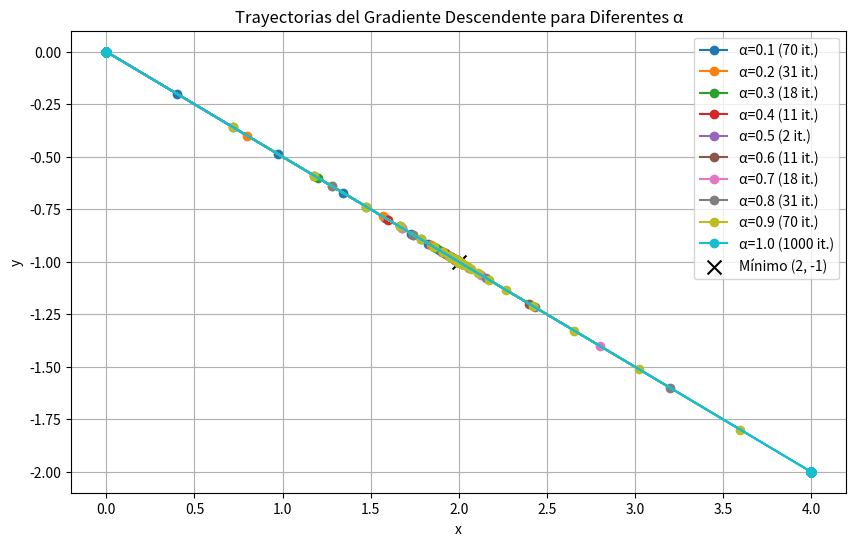

Write the Python code that produced this figure. (Note: this script raises an exception after producing the figure.)
import numpy as np
import matplotlib.pyplot as plt


# =============================================================================
# PARTE A: Implementación de Gradiente descendente en 3-D
# =============================================================================

# 1. Calcular analíticamente el gradiente de la función de pérdida
# La función de pérdida está definida como:
#   L(x,y) = (x - 2)^2 + (y + 1)^2



# Definimos la función de pérdida y su gradiente
def loss_function(x, y):
    """Calcula el valor de la función de pérdida en un punto (x, y)."""
    return (x - 2)**2 + (y + 1)**2

# 2. Calcular el gradiente de la función de pérdida
# El gradiente es el vector de derivadas parciales:
# dL/dx = 2*(x - 2)
# dL/dy = 2*(y + 1)

def gradient(x, y):
    """Calcula el gradiente de la función de pérdida en (x, y)."""
    dL_dx = 2 * (x - 2)
    dL_dy = 2 * (y + 1)
    return np.array([dL_dx, dL_dy])

# 3.Implementar el algoritmo de Gradiente Descendente
def gradient_descent(initial_point, alpha=0.25, tol=1e-6, max_iter=1000):

    """
    Aplica el método de Descenso del Gradiente para minimizar la función de pérdida.

    Parámetros:
      initial_point : Punto inicial (x0, y0).
      alpha         : Factor de convergencia (tamaño del paso).
      tol           : Tolerancia para la norma del gradiente.
      max_iter      : Número máximo de iteraciones.

    Retorna:
      - La solución aproximada.
      - Lista de puntos iterativos (trayectoria) para graficar.
      - Número de iteraciones realizadas.
    """
    # Inicializar el punto
    xk = np.array(initial_point, dtype=float)
    # Almacenar la trayectoria para análisis posterior
    path = [xk.copy()]

    # Iterar hasta que se cumpla el criterio de parada o se alcance el máximo de iteraciones
    for i in range(max_iter):
        # Calcular el gradiente en el punto actual
        grad = gradient(xk[0], xk[1])

        #Criterio de parada: si la norma del gradiente es menor que la tolerancia, se detiene
        if np.linalg.norm(grad) < tol:
            break

        #Actualización según Descenso del gradiente:
        #   x_{k+1} = x_k - alpha * grad
        xk = xk - alpha *grad
        # Almacenar el punto actualizado
        path.append(xk.copy())
    # Retornar la solución final, la trayectoria y el número de iteraciones
    return xk, np.array(path), i+1

# =============================================================================
# PASO 3: Experimentar con diferentes valores de α
# =============================================================================
# Parámetros iniciales
plt.figure(figsize=(10, 6))
initial_point = (0, 0)  
alpha_values = [0.1, 0.2,0.3,0.4, 0.5,0.6, 0.7, 0.8, 0.9, 1.0]  # Diferentes tasas de aprendizaje
results = {}

for alpha in alpha_values:
    solution, path, iterations = gradient_descent(initial_point, alpha)
    results[alpha] = (solution, path, iterations)
    #4. Graficar la trayectoria de los parámetros durante la optimización.
    plt.plot(path[:,0], path[:,1], 'o-', label=f"α={alpha} ({iterations} it.)")
    
    # Mostrar el valor final obtenido
    print(f"α={alpha}: solución obtenida = {solution}, iteraciones = {iterations}")



# Encontrar el mejor resultado basado en la menor cantidad de iteraciones y proximidad al óptimo
optimal_alpha = min(results.keys(), key=lambda a: (results[a][2], np.linalg.norm(results[a][0] - np.array([2, -1]))))
optimal_solution, optimal_path, optimal_iterations = results[optimal_alpha]

# =============================================================================
# PASO 5 y 6: Destacar el valor óptimo final y analizar sensibilidad a α
# =============================================================================

# Imprimir el resultado óptimo encontrado
print(f"Mejor alpha: {optimal_alpha}")
print(f"Solución óptima encontrada: {optimal_solution}")
print(f"Número de iteraciones: {optimal_iterations}")
print(f"Distancia al valor analítico (2,-1): {np.linalg.norm(optimal_solution - np.array([2, -1]))}")
print("\nAnálisis de sensibilidad:")
print("- Valores lejanos al α optimo (>α+0.3) hacen que la convergencia sea lenta.")
print("- Valores moderados de α (α+0.1 a α+0.2) permiten una convergencia rápida y estable.")
print("- Valores grandes de α (α>1.0) pueden causar oscilaciones o divergencia. Nunca converge")
print("Para seleccionar optimamente el α podemos experimentar con diferentes valores y escoger el que nos de la menor distancia al valor analítico en menor número de iteraciones")

# Graficar el mínimo global en (2, -1)
plt.scatter(2, -1, c='black', marker='x', s=100, label="Mínimo (2, -1)")

# Configuración del gráfico
plt.xlabel("x")
plt.ylabel("y")
plt.title("Trayectorias del Gradiente Descendente para Diferentes α")
plt.legend()
plt.grid()
plt.savefig('plots/trayectorias_problema4.png')
plt.show()
plt.close()


# =============================================================================
# PARTE B: Comparación entre Newton-Raphson y Gradiente Descendente
# =============================================================================

# Definición de la función f(x,y,z)

def f_xy(x,y):
    return (x - 2)**2 * (y + 2)**2 + (x + 1)**2 + (y - 1)**2

# Calculamos el gradiente analítico
def grad_f(x, y):
    df_dx = 2*(x - 2)*(y + 2)**2 + 2*(x + 1)
    df_dy = 2*(x - 2)**2*(y + 2) + 2*(y - 1)
    return np.array([df_dx, df_dy])

# Calculamos la Hessiana analítica
def hess_f(x, y):
    d2f_dx2 = 2*(y + 2)**2 + 2
    d2f_dy2 = 2*(x - 2)**2 + 2
    d2f_dxdy = 4*(x - 2)*(y + 2)
    return np.array([[d2f_dx2, d2f_dxdy], [d2f_dxdy, d2f_dy2]])

# Implementamos el método de Gradiente Descendente
def gradient_descent2(initial_point, alpha, tol=1e-6, max_iter=1000):

    """
    Aplica el método de Descenso del Gradiente para minimizar la función de pérdida.

    Parámetros:
      initial_point : Punto inicial (x0, y0).
      alpha         : Factor de convergencia (tamaño del paso).
      tol           : Tolerancia para la norma del gradiente.
      max_iter      : Número máximo de iteraciones.

    Retorna:
      - La solución aproximada.
      - Lista de puntos iterativos (trayectoria) para graficar.
      - Número de iteraciones realizadas.
    """
    # Inicializar el punto
    xk = np.array(initial_point, dtype=float)
    # Almacenar la trayectoria para análisis posterior
    path = [xk.copy()]

    # Iterar hasta que se cumpla el criterio de parada o se alcance el máximo de iteraciones
    for i in range(max_iter):
        # Calcular el gradiente en el punto actual
        grad = grad_f(xk[0], xk[1])

        # Verificar si el gradiente es NaN o infinito
        if np.any(np.isnan(grad)) or np.any(np.isinf(grad)):
            print(f"Iteración {i}: Gradiente inválido, deteniendo iteraciones.")
            break

        #Criterio de parada: si la norma del gradiente es menor que la tolerancia, se detiene
        if np.linalg.norm(grad) < tol:
            break

        # Evitar que los valores exploten
        grad_norm = np.linalg.norm(grad)
        if grad_norm > 1e6:  # Límite arbitrario para detectar inestabilidad
            break

        #Actualización según Descenso del gradiente:
        #   x_{k+1} = x_k - alpha * grad
        xk = xk - alpha *grad
        # Almacenar el punto actualizado
        path.append(xk.copy())
    # Retornar la solución final, la trayectoria y el número de iteraciones
    return xk, np.array(path), i+1


# Implementamos el método de Newton-Raphson
def newton_raphson(initial_point, alpha, tol=1e-6, max_iter=1000):
    """
    Aplica el método de Newton-Raphson 

    Parámetros:
      initial_point : Punto inicial (x0, y0).
      alpha         : Factor de convergencia (tamaño del paso).
      tol           : Tolerancia para la norma del gradiente.
      max_iter      : Número máximo de iteraciones.

    Retorna:
      - La solución aproximada.
      - Lista de puntos iterativos (trayectoria) para graficar.
      - Número de iteraciones realizadas.
    """
    # Inicializar el punto
    xk = np.array(initial_point, dtype=float)
    # Almacenar la trayectoria para análisis posterior
    path = [xk.copy()]

    # Iterar hasta que se cumpla el criterio de parada o se alcance el máximo de iteraciones
    for i in range(max_iter):
        # Calcular el gradiente en el punto actual
        grad = grad_f(xk[0], xk[1])

        # 4. Criterio de parada: si la norma del gradiente es menor que la tolerancia, se detiene
        if np.linalg.norm(grad) < tol:
            break

        # Calcular la matriz Hessiana en el punto actual
        H = hess_f(xk[0], xk[1])

        # Verificar que la Hessiana sea invertible
        try:
            H_inv = np.linalg.inv(H)
        except np.linalg.LinAlgError:
            print("La Hessiana es singular en la iteración", i)
            break

        # 2. Actualización según Newton-Raphson:
        #   x_{k+1} = x_k - alpha * H_inv * grad
        xk = xk - alpha * H_inv.dot(grad)
        # Almacenar el punto actualizado
        path.append(xk.copy())

    return xk, path, i+1

# Parámetros iniciales
x0 = [-2, -3]

alpha_values = [0.1, 0.2,0.3,0.4, 0.5,0.6, 0.7, 0.8, 0.9, 1.0]  # Diferentes tasas de aprendizaje
results2 = {}
results3 = {}

for alpha in alpha_values:
    solution2, path2, iterations2 = gradient_descent2(x0, alpha)
    solution_rosen, path_rosen, iter_rosen = newton_raphson(
    x0,alpha)

    results2[alpha] = (solution2, path2, iterations2)
    results3[alpha] = (solution_rosen,path_rosen,iter_rosen)

    # Mostrar el valor final obtenido
    print(f"α={alpha}: solución obtenida para descenso del gradiente = {solution2}, iteraciones = {iterations2}")
    print(f"α={alpha}: solución obtenida para Newton-Raphson = {solution_rosen}, iteraciones = {iter_rosen}")


print("En este caso, no hay un valor optimo. Dependiendo del algoritmo que usemos y el alpha, va a cambiar nuestro resultado."
"Esto se debe a que nuestra funcion presenta un punto de silla. Además, en descenso del gradiente para alphas mayores a 0.1, el gradiente"
" es demasiado grande y en cada iteración sigue creciendo, no convergiendo a nada. ")

x0 = [-2, -3]
alpha_gd = 0.1
alpha_nr = 1.0

_, path_gd, _ = gradient_descent(x0, alpha=alpha_gd)
_, path_nr, _ = newton_raphson(x0, alpha=alpha_nr)

path_nr = np.array(path_nr)  # Convertir la lista en un array de NumPy
path_gd = np.array(path_gd)

# Crear malla para graficar
x = np.linspace(-4, 4, 100)
y = np.linspace(-4, 4, 100)
X, Y = np.meshgrid(x, y)
Z = f_xy(X, Y)

# Figura 3D con trayectorias
fig = plt.figure(figsize=(10, 5))
ax = fig.add_subplot(121, projection='3d')
ax.plot_surface(X, Y, Z, cmap='viridis', alpha=0.6)
ax.plot(path_gd[:, 0], path_gd[:, 1], f_xy(path_gd[:, 0], path_gd[:, 1]), 'ro-', label='Gradiente Descendente')
ax.plot(path_nr[:, 0], path_nr[:, 1], f_xy(path_nr[:, 0], path_nr[:, 1]), 'bo-', label='Newton-Raphson')
ax.scatter(x0[0], x0[1], f_xy(x0[0], x0[1]), color='black', marker='s', s=100, label='Inicio')
ax.scatter(path_gd[-1, 0], path_gd[-1, 1], f_xy(path_gd[-1, 0], path_gd[-1, 1]), color='yellow', marker='*', s=150, label='Final GD')
ax.scatter(path_nr[-1, 0], path_nr[-1, 1], f_xy(path_nr[-1, 0], path_nr[-1, 1]), color='green', marker='*', s=150, label='Final NR')
ax.set_xlabel("X")
ax.set_ylabel("Y")
ax.set_zlabel("F(X, Y)")
ax.set_title("Superficie y Trayectorias de Optimización")
ax.legend()

# Convergencia del error en escala logarítmica
ax2 = fig.add_subplot(122)
optimum = path_nr[-1]
error_gd = np.linalg.norm(path_gd - optimum, axis=1)
error_nr = np.linalg.norm(path_nr - optimum, axis=1)
ax2.plot(range(len(error_gd)), error_gd, 'r-', label='Gradiente Descendente')
ax2.plot(range(len(error_nr)), error_nr, 'b-', label='Newton-Raphson')
ax2.set_yscale("log")
ax2.set_xlabel("Iteraciones")
ax2.set_ylabel("Error (distancia al óptimo)")
ax2.set_title("Convergencia del Error")
ax2.legend()
ax2.grid()
plt.tight_layout()
plt.savefig('plots/convergencia_problema_4.png')
plt.show()

